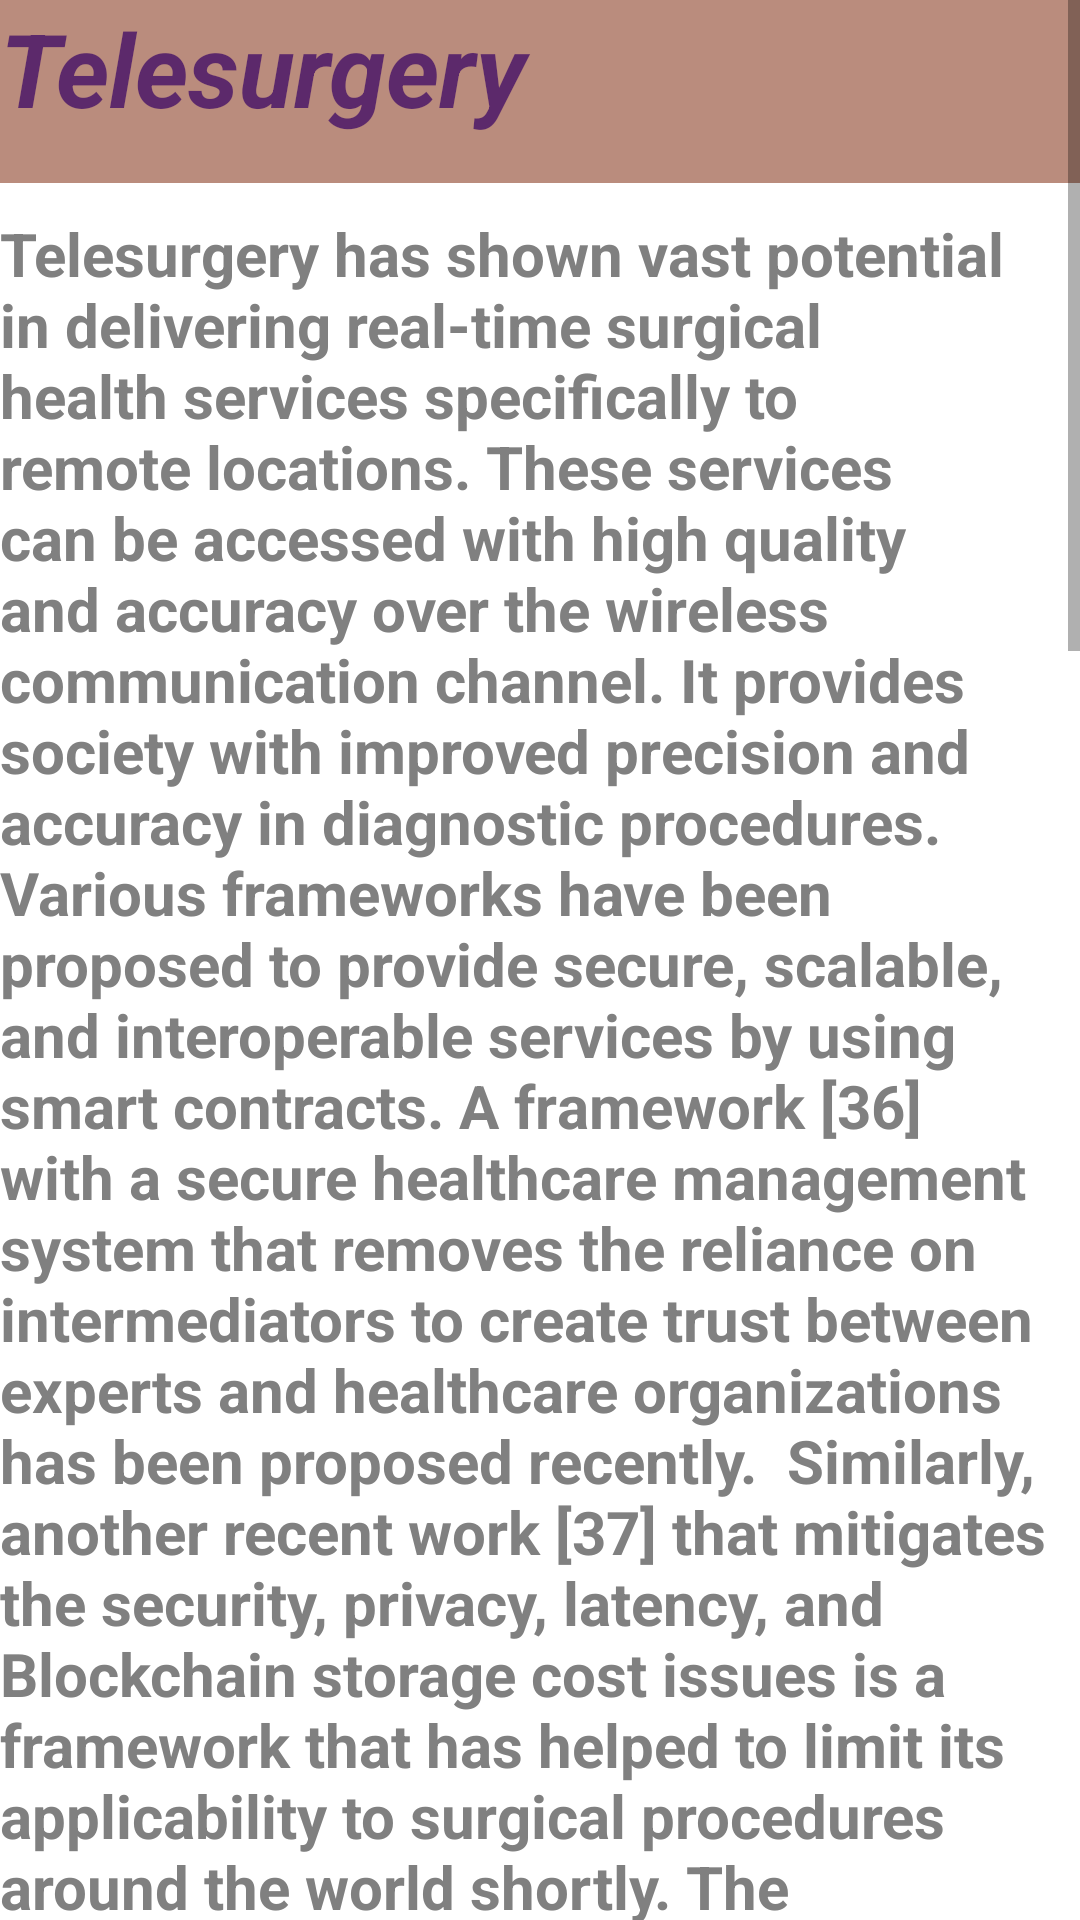

The Android layout XML behind this screen, and the referenced resources:
<!-- AndroidManifest.xml: application theme Theme.Amclinics -->
<!-- res/layout/activity_article4.xml -->
<?xml version="1.0" encoding="utf-8"?>
<RelativeLayout xmlns:android="http://schemas.android.com/apk/res/android"
    xmlns:app="http://schemas.android.com/apk/res-auto"
    xmlns:tools="http://schemas.android.com/tools"
    android:layout_width="match_parent"
    android:layout_height="match_parent"
    tools:context=".Article4_Activity">

    <ScrollView
        android:layout_width="match_parent"
        android:layout_height="match_parent">

        <LinearLayout
            android:layout_width="match_parent"
            android:layout_height="match_parent"
            android:orientation="vertical">

            <TextView
                android:id="@+id/textView4"
                android:layout_width="match_parent"
                android:layout_height="61dp"
                android:layout_weight="1"
                android:background="#BA8C7D"
                android:text="Telesurgery"
                android:textColor="#DA4C1868"
                android:textSize="34sp"
                android:textStyle="bold|italic" />

            <TextView
                android:layout_width="match_parent"
                android:layout_height="wrap_content"
                android:layout_marginTop="10dp"
                android:text="Telesurgery has shown vast potential in delivering real-time surgical health services specifically to remote locations. These services can be accessed with high quality and accuracy over the wireless communication channel. It provides society with improved precision and accuracy in diagnostic procedures. Various frameworks have been proposed to provide secure, scalable, and interoperable services by using smart contracts. A framework [36] with a secure healthcare management system that removes the reliance on intermediators to create trust between experts and healthcare organizations has been proposed recently.

Similarly, another recent work [37] that mitigates the security, privacy, latency, and Blockchain storage cost issues is a framework that has helped to limit its applicability to surgical procedures around the world shortly. The framework AaYusH (Ethereum smart contract and interplanetary file system (IPFS) based Telesurgery system) has been resolved through security and privacy issues through smart electronic contracts, whereas storage cost issues with the IPFS protocol. In addition to the above, a Blockchain-based telesurgery intelligent system using 6G-enabled tactile internet system [38] has also shown huge potential to deliver remotely high-quality and reliable real-time and intelligent ultraresponsive healthcare services with high quality and reliability."
                android:textColor="#808080"
                android:textSize="20sp"
                android:textStyle="normal|bold" />

            <TextView

                android:layout_width="match_parent"
                android:layout_height="50dp"
                android:layout_weight="1"
                android:background="#BA8C7D"
                android:text="Remote telesurgery and telementoring"
                android:textColor="#DA4C1868"
                android:textSize="23sp"
                android:textStyle="bold|italic" />

            <TextView
                android:layout_width="match_parent"
                android:layout_height="wrap_content"
                android:layout_marginTop="10dp"
                android:text="The possibility for using master–slave telesurgery systems to perform procedures in which the surgeon and patient are separated by very long distances has long been recognized [253,254]. Commonly considered applications include space exploration, military combat care, and provision of care in sparsely populated areas. A number of research groups have developed experimental systems over the years (e.g., Refs. [32,255–260]). A major milestone was achieved by Marescaux et al. in 2001 with successful performance of a transatlantic laparoscopic cholecystectomy [261]. Subsequent work has included efforts by Anvari et al. to develop a practical system for deployment in Canada [262,263].  There has also been significant interest in using telesurgical technology to provide remote (or on-site) mentoring, in which an expert surgeon advises a less experienced surgeon in carrying out a procedure (e.g., Refs. [264–266]). Although similar in some ways to more “conventional” telesurgery, this form of telementoring can introduce additional challenges. In particular, protocols may be needed to enable the expert and “trainee” surgeon to trade off control of a surgical robot or to otherwise work cooperatively during completion of the case."
                android:textColor="#808080"
                android:textSize="20sp"
                android:textStyle="normal|bold" />


        </LinearLayout>
    </ScrollView>

</RelativeLayout>
<!-- resources referenced by this layout -->
<resources>
  <style name="Theme.Amclinics" parent="Theme.MaterialComponents.DayNight.NoActionBar">
          
          <item name="colorPrimary">@color/purple_500</item>
          <item name="colorPrimaryVariant">@color/purple_700</item>
          <item name="colorOnPrimary">@color/white</item>
          
          <item name="colorSecondary">@color/teal_200</item>
          <item name="colorSecondaryVariant">@color/teal_700</item>
          <item name="colorOnSecondary">@color/black</item>
          
          <item name="android:statusBarColor" tools:targetApi="l">?attr/colorPrimaryVariant</item>
          
      </style>
  <!-- not gathered from this repository: default colours our renderer supplied (Android Studio template values) -->
  <color name="purple_500">#FF6200EE</color>
  <color name="purple_700">#FF3700B3</color>
  <color name="teal_200">#FF03DAC5</color>
  <color name="teal_700">#FF018786</color>
  <color name="black">#FF000000</color>
  <color name="white">#FFFFFFFF</color>
</resources>
